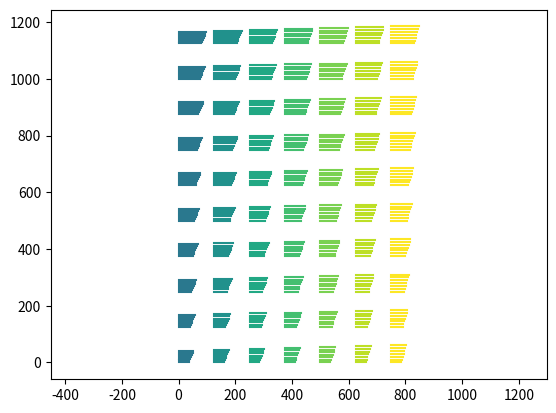

This chart was generated by the following Python code:
# -*- coding: utf-8 -*-
"""
Created on Thu Nov  2 15:18:13 2017

@author: quentinpeter
"""
import numpy as np
import re
from matplotlib.pyplot import figure, plot
import matplotlib.pyplot as plt
import matplotlib
cmap=matplotlib.cm.get_cmap('viridis')

class Parser():
    
    def __init__(self):
        self.writing = False
        self.motor_position = np.zeros(3)
        self.piezzo_position = np.zeros(3)
        figure()
        plt.axis("equal")
        
    def pprint(self, line):
        print(line)
        line = line.split(' ')
        command = line[0]
        arg = line[1:]
        getattr(self, command)(arg)
        
    def laser(self, args):
        if len(args) == 0:
            print("No args for laser")
        if args[0].upper() == "ON":
            self.writing = True
        elif args[0].upper() == "OFF":
            self.writing = False
        elif args[0] == "power":
            self.color = cmap(float(args[1])/100)
            
    def focus(self, args):
        pass
    
    def motor(self, args):
        motor_to = self.move(self.motor_position, args)
        self.plotto(motor_to + self.piezzo_position)
        self.motor_position = motor_to
        
    def piezzo(self, args):
        piezzo_to = self.move(self.piezzo_position, args)
        self.plotto(piezzo_to + self.motor_position)
        self.piezzo_position = piezzo_to
        
    def move(self, start_position, args):
        pos_re = '([XYZ])([-\.\d]+)'
        pos = np.ones(3)*np.nan
        for arg in args:
            for found in re.findall(pos_re, arg):
                if found[0] == 'X':
                    pos[0] = float(found[1])
                elif found[0] == 'Y':
                    pos[1] = float(found[1])
                elif found[0] == 'Z':
                    pos[2] = float(found[1])
        
        pos[np.isnan(pos)] = start_position[np.isnan(pos)]
        
        return pos
        
    def plotto(self, pos):
        if self.writing:
            start = self.motor_position + self.piezzo_position
            plot([pos[0], start[0]], 
                 [pos[1], start[1]],
                 c=self.color)
        
        
        
parser = Parser()

powers = np.arange(40, 101, 10)#mW
speeds = np.arange(20, 201, 20)#umph
z_offsets = np.arange(-3, 0.1, .5)#um

motor_step = 125
motor_origin = [0, 0]

for xpos, power in enumerate(powers):
    line_space = 5 + power / np.max(powers) * 5
    parser.pprint("laser power {:d}".format(power))
    parser.pprint("motor X{:.2f}".format(xpos*motor_step + motor_origin [0]))
    
    for ypos, speed in enumerate(speeds):
        line_length = 30 + speed / np.max(speeds) * 50
        parser.pprint("motor Y{:.2f}".format(ypos*motor_step + motor_origin [1]))
        parser.pprint("piezzo X50 Y50")
        parser.pprint("focus piezzo -20 20")
        
        for n, z_offset in enumerate(z_offsets):
            parser.pprint("piezzo X0 Y{:.2f} Z{:.2f}".format(n * line_space, z_offset))
            parser.pprint("laser ON")
            parser.pprint("piezzo X{:.2f} Y{:.2f}".format(line_length + n/len(z_offsets)*20, n * line_space))
            parser.pprint("laser OFF")
        
        
        
        